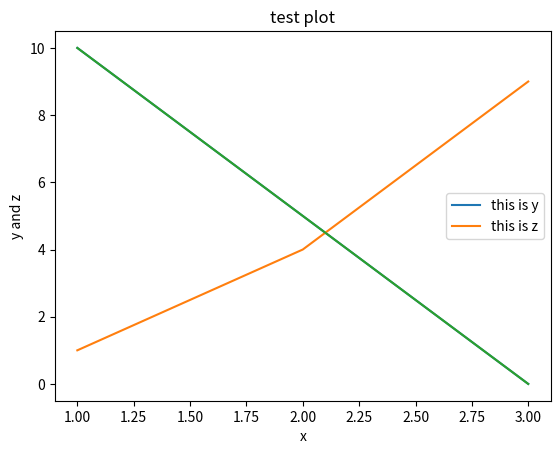

Source code (Python):
import pandas as pd
from matplotlib import pyplot as plt

x = [1, 2, 3]
y = [1, 4, 9]
z = [10, 5, 0]
plt.plot(x, z)

plt.plot(x, y)
plt.plot(x, z)
plt.title("test plot")
plt.xlabel("x")
plt.ylabel("y and z")
plt.legend(["this is y", "this is z"])
plt.show()
